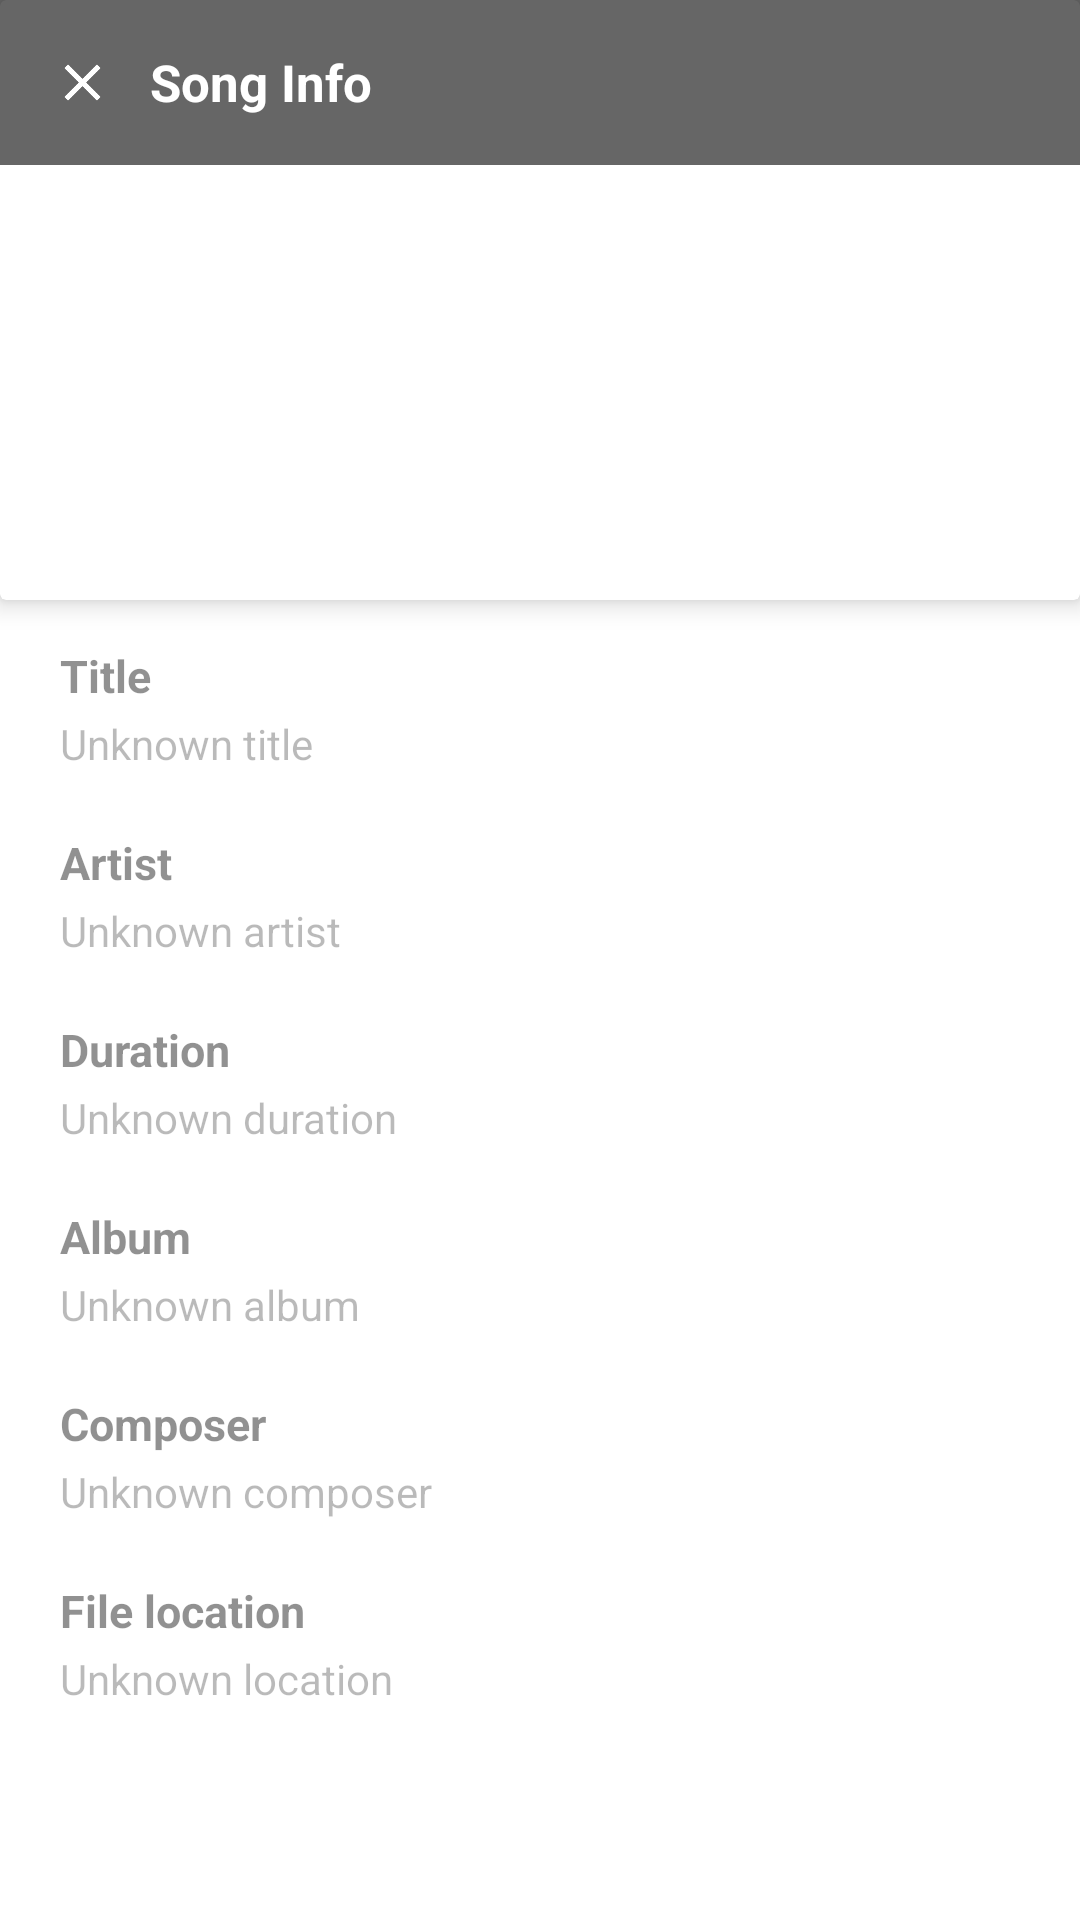

Layout XML and referenced resources for this Android screen:
<!-- AndroidManifest.xml: fallback theme Theme.MaterialComponents.DayNight.NoActionBar -->
<!-- res/layout/fragment_song_info.xml -->
<FrameLayout xmlns:android="http://schemas.android.com/apk/res/android"
    xmlns:app="http://schemas.android.com/apk/res-auto"
    xmlns:tools="http://schemas.android.com/tools"
    android:layout_width="match_parent"
    android:layout_height="match_parent"
    android:background="?attr/backgroundColor"
    android:clickable="true"
    tools:context="com.workshop.quest.musicplayer.view.fragment.SongInfoFragment">


    <ScrollView
        android:layout_width="match_parent"
        android:layout_height="match_parent">

        <FrameLayout
            android:layout_width="match_parent"
            android:layout_height="wrap_content">

            <LinearLayout
                android:layout_width="match_parent"
                android:layout_height="wrap_content"
                android:orientation="vertical">

                <android.support.v7.widget.CardView
                    android:layout_width="match_parent"
                    android:layout_height="wrap_content"
                    app:cardElevation="5dp">


                    <ImageView
                        android:id="@+id/image"
                        android:layout_width="match_parent"
                        android:layout_height="200dp"
                        android:scaleType="centerCrop"
                        android:src="?attr/defaultAlbumArt" />

                </android.support.v7.widget.CardView>

                <LinearLayout
                    android:layout_width="match_parent"
                    android:layout_height="wrap_content"
                    android:orientation="vertical"
                    android:paddingBottom="15dp"
                    android:paddingLeft="20dp"
                    android:paddingRight="20dp"
                    android:paddingTop="15dp">


                    <TextView
                        style="@style/info_title"
                        android:layout_marginTop="0dp"
                        android:text="Title" />

                    <TextView
                        android:id="@+id/title"
                        style="@style/info_detail"
                        android:text="Unknown title" />

                    <TextView
                        style="@style/info_title"
                        android:text="Artist" />

                    <TextView
                        android:id="@+id/artist"
                        style="@style/info_detail"
                        android:text="Unknown artist" />

                    <TextView
                        style="@style/info_title"
                        android:text="Duration" />

                    <TextView
                        android:id="@+id/duration"
                        style="@style/info_detail"
                        android:text="Unknown duration" />

                    <TextView
                        style="@style/info_title"
                        android:text="Album" />

                    <TextView
                        android:id="@+id/album"
                        style="@style/info_detail"
                        android:text="Unknown album" />


                    <TextView
                        style="@style/info_title"
                        android:text="Composer"/>

                    <TextView
                        android:id="@+id/composer"
                        style="@style/info_detail"
                        android:text="Unknown composer" />

                    <TextView
                        style="@style/info_title"
                        android:text="File location" />

                    <TextView
                        android:id="@+id/file_location"
                        style="@style/info_detail"
                        android:text="Unknown location" />

                </LinearLayout>

            </LinearLayout>


        </FrameLayout>
    </ScrollView>

    <RelativeLayout
        android:layout_width="match_parent"
        android:layout_height="wrap_content"
        android:background="#99000000"
        android:padding="10dp">

        <ImageView
            android:id="@+id/close"
            android:layout_width="35dp"
            android:layout_height="35dp"
            android:layout_alignParentLeft="true"
            android:layout_alignParentStart="true"
            android:layout_centerVertical="true"
            android:padding="8dp"
            android:src="@mipmap/close" />

        <TextView
            android:layout_width="wrap_content"
            android:layout_height="wrap_content"
            android:layout_centerVertical="true"
            android:layout_marginLeft="5dp"
            android:layout_toRightOf="@+id/close"
            android:text="Song Info"
            android:textColor="@color/white"
            android:textSize="17sp"
            android:textStyle="bold" />
    </RelativeLayout>

</FrameLayout>
<!-- resources referenced by this layout -->
<resources>
  <color name="white">#fff</color>
  <!-- mipmap close: png bitmap (mipmap-hdpi, 480 bytes) -->
  <style name="info_detail">
          <item name="android:textColor">?attr/titleColor</item>
          <item name="android:layout_marginTop">3dp</item>
          <item name="android:alpha">0.5</item>
          <item name="android:layout_height">wrap_content</item>
          <item name="android:layout_width">wrap_content</item>
      </style>
  <style name="info_title">
          <item name="android:textColor">?attr/titleColor</item>
          <item name="android:textStyle">bold</item>
          <item name="android:textSize">15sp</item>
          <item name="android:layout_height">wrap_content</item>
          <item name="android:alpha">0.8</item>
          <item name="android:layout_width">wrap_content</item>
          <item name="android:layout_marginTop">20dp</item>
      </style>
</resources>
